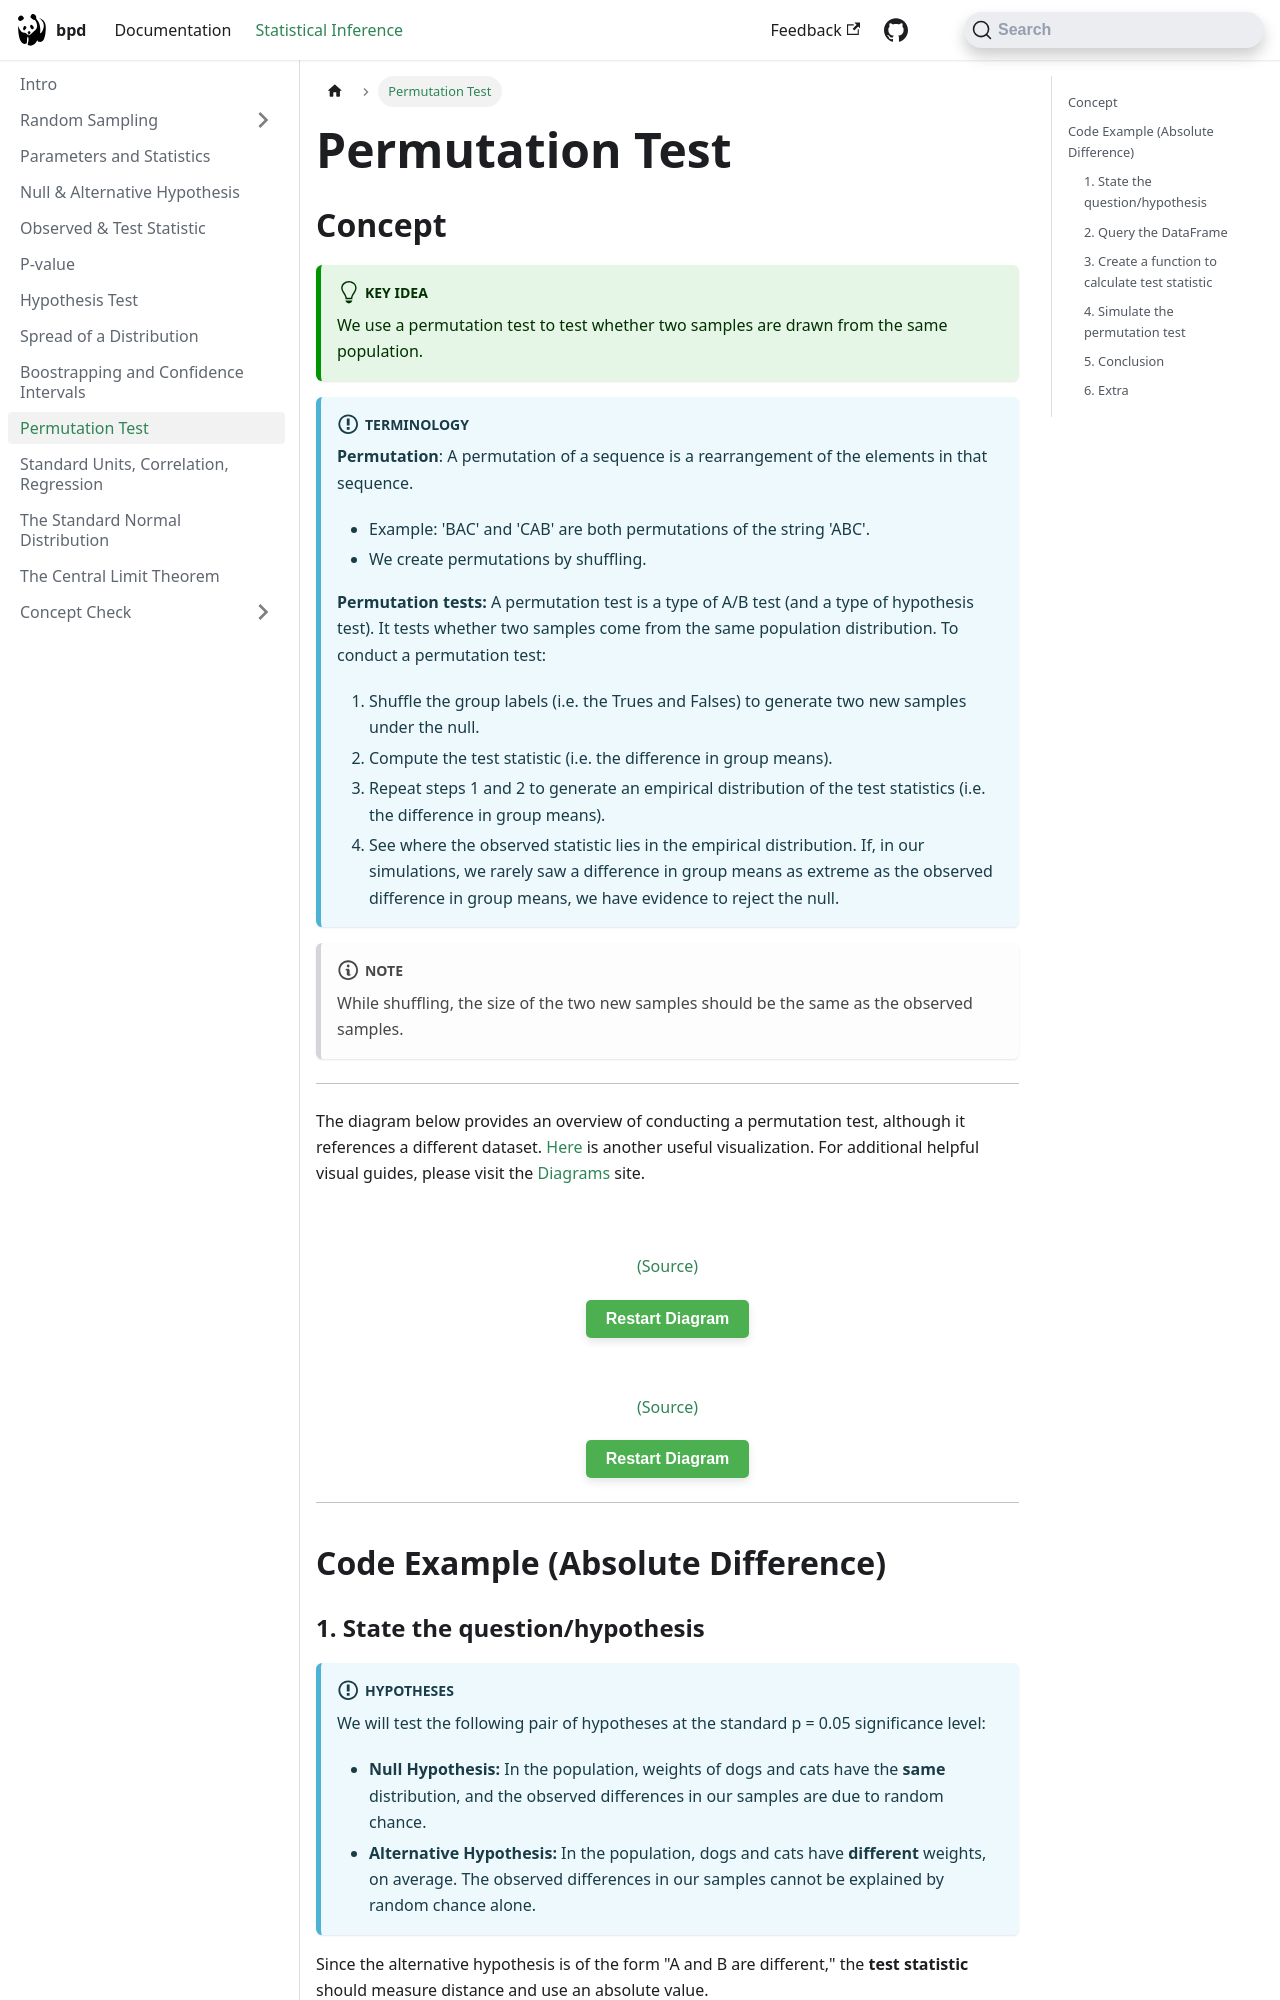

repository: dsc-courses/bpd-reference · page: docs/statistical-inference/permutation_test/index.html · generator: docusaurus

---
sidebar_position: 8
sidebar_label: Permutation Test
title: Permutation Test
tags: 
  - querying 
  - functions
  - for-loop 
  - histogram
---


## Concept

:::tip Key Idea
We use a permutation test to test whether two samples are drawn from the same population.
:::

:::info Terminology
**Permutation**: A permutation of a sequence is a rearrangement of the elements in that sequence.
- Example: 'BAC' and 'CAB' are both permutations of the string 'ABC'.
- We create permutations by shuffling.

**Permutation tests:** A permutation test is a type of A/B test (and a type of hypothesis test). It tests whether two samples come from the same population distribution. To conduct a permutation test:

1. Shuffle the group labels (i.e. the Trues and Falses) to generate two new samples under the null.
2. Compute the test statistic (i.e. the difference in group means).
3. Repeat steps 1 and 2 to generate an empirical distribution of the test statistics (i.e. the difference in group means).
4. See where the observed statistic lies in the empirical distribution. If, in our simulations, we rarely saw a difference in group means as extreme as the observed difference in group means, we have evidence to reject the null.
:::

:::note
While shuffling, the size of the two new samples should be the same as the observed samples.
:::
---
The diagram below provides an overview of conducting a permutation test, although it references a different dataset. [Here](https://www.jwilber.me/permutationtest/) is another useful visualization. For additional helpful visual guides, please visit the [Diagrams](https://dsc10.com/diagrams/) site.


<GoogleSlides
src="https://docs.google.com/presentation/d/13grhudxd3_KBmY26tGimeYWYZNCo0BU-Nz4LsUyOI_M/embed?start=true&loop=false&delayms=3000&rm=minimal"
sourceLink="https://docs.google.com/presentation/d/13grhudxd3_KBmY26tGimeYWYZNCo0BU-Nz4LsUyOI_M/edit?usp=sharing"
/>


<GoogleSlides
src="https://docs.google.com/presentation/d/1_bT-CPK7u8bItbDmTie1-IBgMp7k3e9YMA_v7ICequM/embed?start=true&loop=false&delayms=3000&rm=minimal"
sourceLink="https://docs.google.com/presentation/d/1_bT-CPK7u8bItbDmTie1-IBgMp7k3e9YMA_v7ICequM/edit?usp=sharing"/>
---

## Code Example (Absolute Difference)
